Labelled photos from "dataset", an image-classification folder in ErvinCaraval/Redes-Neuronales-Proyecto-Practico. The possible labels are: hoja amarilla, mosaic disease, roya, sanas, secas, tizon bacteriano.

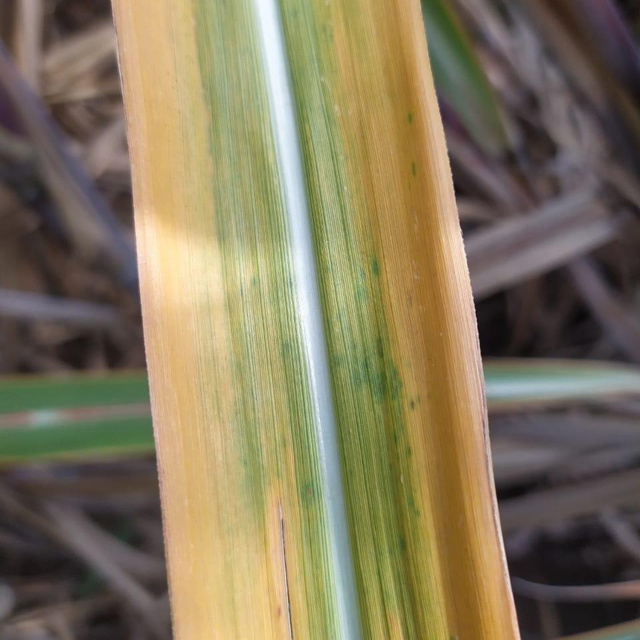
Label: hoja amarilla

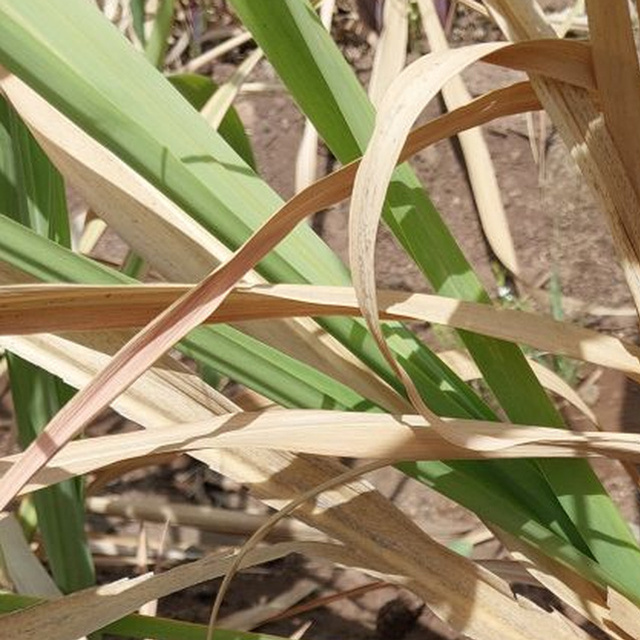
Label: secas

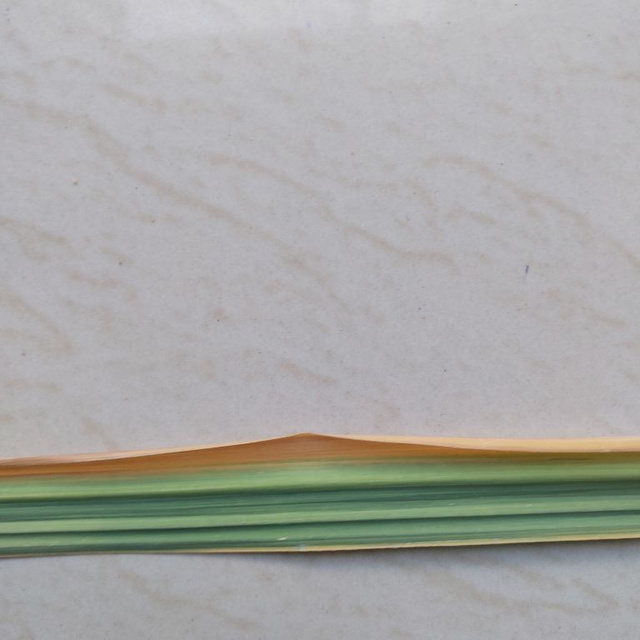
Label: hoja amarilla

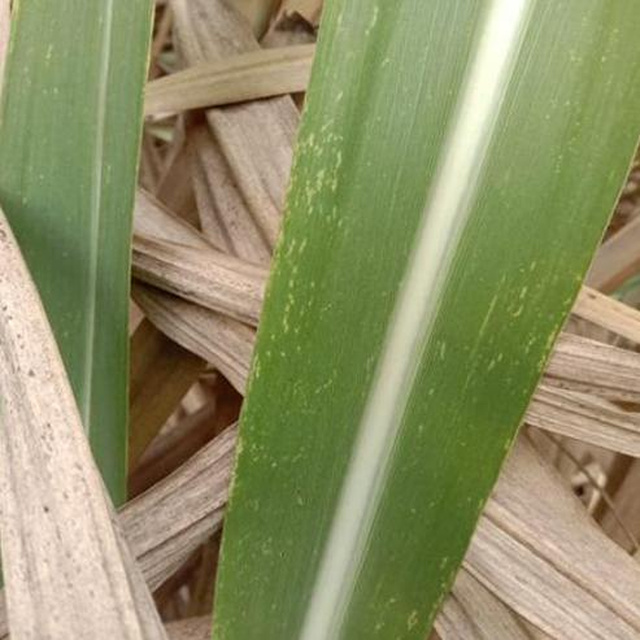
Label: mosaic disease

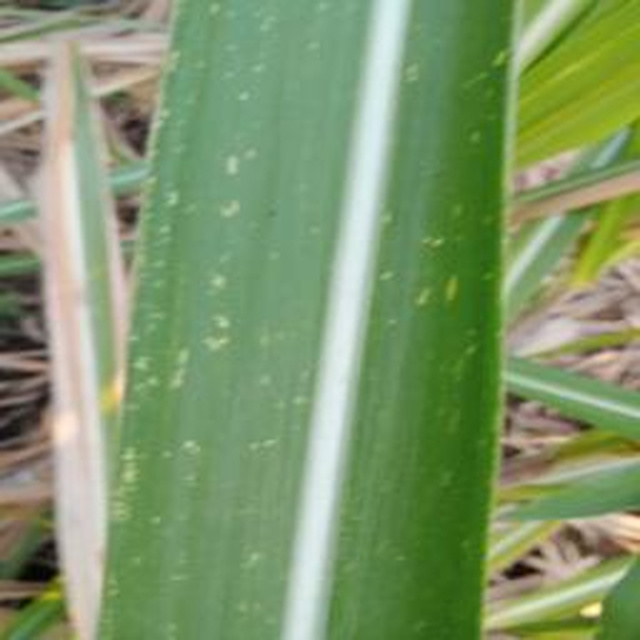
Label: mosaic disease
